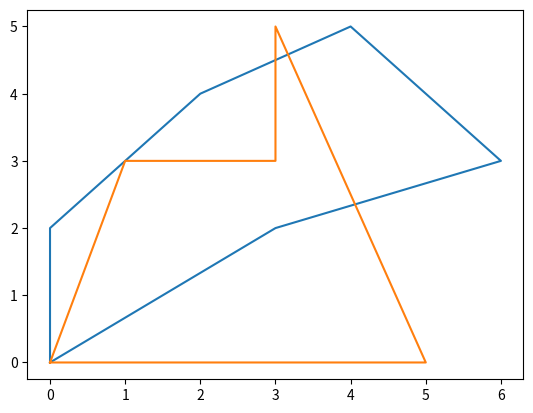

Python code for this plot:
import matplotlib.pyplot as plt
import math

def main():
	x1 = [0, 0, 2, 4, 6, 3, 0] # path x coordinates
	y1 = [0, 2, 4, 5, 3, 2, 0] # path y coordinates
	v1 = 3 # vehicle velocity
	s1 = 2 # vehicle search radius

	x2 = [0, 5, 3, 3, 1, 0] # path x coordinates
	y2 = [0, 0, 5, 3, 3, 0] # path y coordinates
	v2 = 2 # vehicle velocity
	s2 = 4 # vehicle search radius

	cost = calcCost(x1, y1, v1, x2, y2, v2)
	visualizePaths(x1, y1, v1, s1, x2, y2, v2, s2)


def visualizePaths(x1, y1, v1, s1, x2, y2, v2, s2):

	plt.plot(x1,y1)
	plt.plot(x2,y2)
	plt.show()

def calcSearchAreaConstraint():



	print('yes')

def calcCost(x1, y1, v1, x2, y2, v2):

	d1 = calcTotalDistance(x1, y1)
	t1 = d1 / v1
	print('Vehicle 1 Distance: ', d1)
	print('Vehicle 1 Time: ', t1)

	d2 = calcTotalDistance(x2, y2)
	t2 = d2 / v2
	print('Vehicle 2 Distance: ', d2)
	print('Vehicle 2 Time: ', t2)

	cost = min(t1,t2)
	print('Fleet Cost: ', cost)

	return cost

def calcTotalDistance(x1, y1):
	# Set initial distance to zero, and sum the distance of all segments
	distance = 0
	for i in range(len(x1)):
		# Skip the first element in each row
		if i is 0:
			continue
		# Add the distance of the next segment to the running variable
		distance = distance + calcDistance(x1[i-1], y1[i-1], x1[i], y1[i])
	# Return
	return distance

def calcDistance(x1, y1, x2, y2):
	# Distance between two points
	return math.sqrt((x2 - x1) ** 2 + (y2 - y1) ** 2)

if __name__ == '__main__':
	main()


